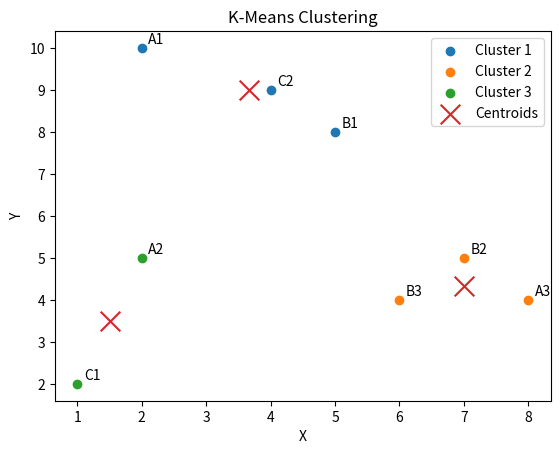

This figure's Python source:
import numpy as np
import matplotlib.pyplot as plt

points = np.array([
    [2,10],
    [2,5],
    [8,4],
    [5,8],
    [7,5],
    [6,4],
    [1,2],
    [4,9]
])

labels = ["A1","A2","A3","B1","B2","B3","C1","C2"]

k = 3

centroids = np.array([
    points[0],
    points[3],
    points[6]
])

for iteration in range(5):

    distances = np.linalg.norm(points[:, np.newaxis] - centroids, axis=2)

    clusters = np.argmin(distances, axis=1)

    new_centroids = np.array([
        points[clusters == i].mean(axis=0) for i in range(k)
    ])

    if np.all(centroids == new_centroids):
        break

    centroids = new_centroids

print("Final Centroids:\n", centroids)
print("Cluster Assignment:\n", clusters)

plt.figure()

colors = ['red','blue','green']

for i in range(k):
    cluster_points = points[clusters == i]
    plt.scatter(cluster_points[:,0], cluster_points[:,1], label=f"Cluster {i+1}")

plt.scatter(centroids[:,0], centroids[:,1], marker='x', s=200, label="Centroids")

for i, txt in enumerate(labels):
    plt.text(points[i][0]+0.1, points[i][1]+0.1, txt)

plt.xlabel("X")
plt.ylabel("Y")
plt.title("K-Means Clustering")
plt.legend()

plt.show()
